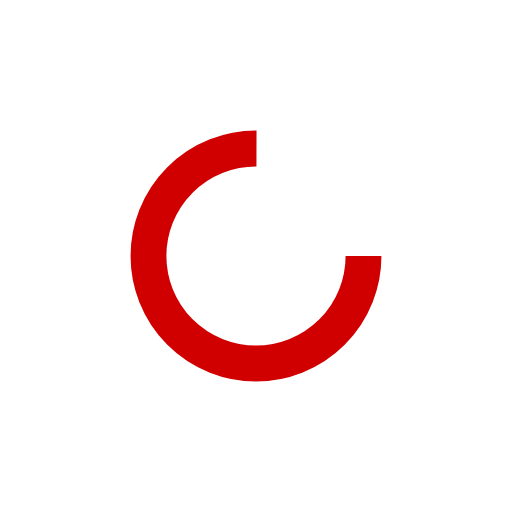
t = 0.00 s
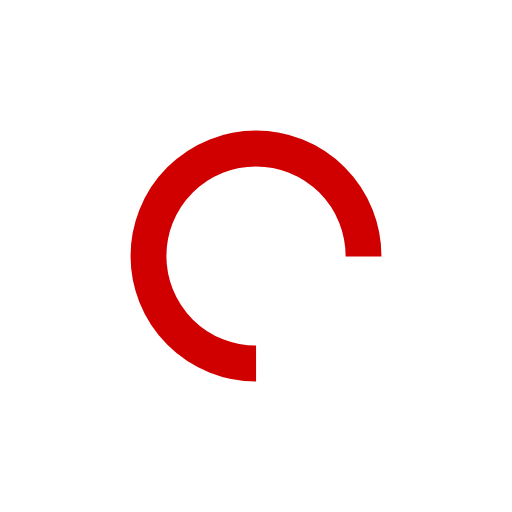
t = 0.17 s
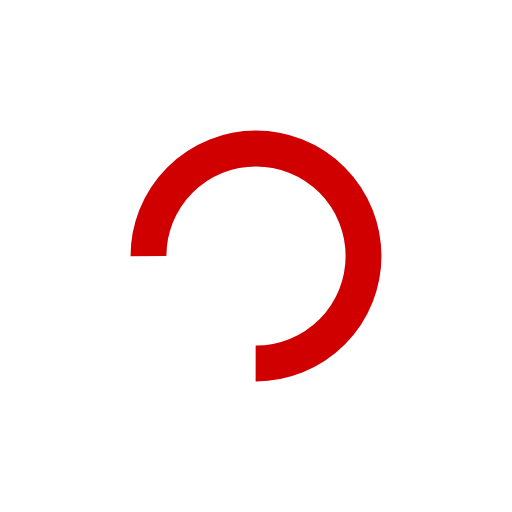
t = 0.34 s
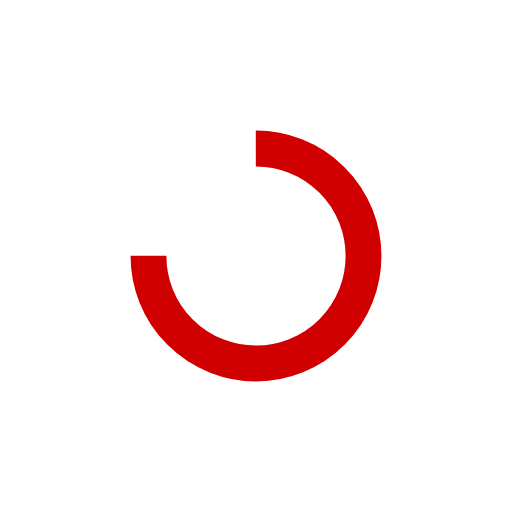
t = 0.51 s

The animated SVG that drew these frames (rendered in a browser with its animation timeline set to each time). Animation: 1 SMIL element (animateTransform=1); one cycle of 0.68 s, repeats indefinitely.

<?xml version="1.0" encoding="utf-8"?>
<svg xmlns="http://www.w3.org/2000/svg" xmlns:xlink="http://www.w3.org/1999/xlink" style="margin: auto; background: none; display: block; shape-rendering: auto;" width="200px" height="200px" viewBox="0 0 100 100" preserveAspectRatio="xMidYMid">
<circle cx="50" cy="50" fill="none" stroke="#d10000" stroke-width="7" r="21" stroke-dasharray="98.96016858807849 34.98672286269283">
  <animateTransform attributeName="transform" type="rotate" repeatCount="indefinite" dur="0.6802721088435374s" values="0 50 50;360 50 50" keyTimes="0;1"></animateTransform>
</circle>
<!-- [ldio] generated by https://loading.io/ --></svg>